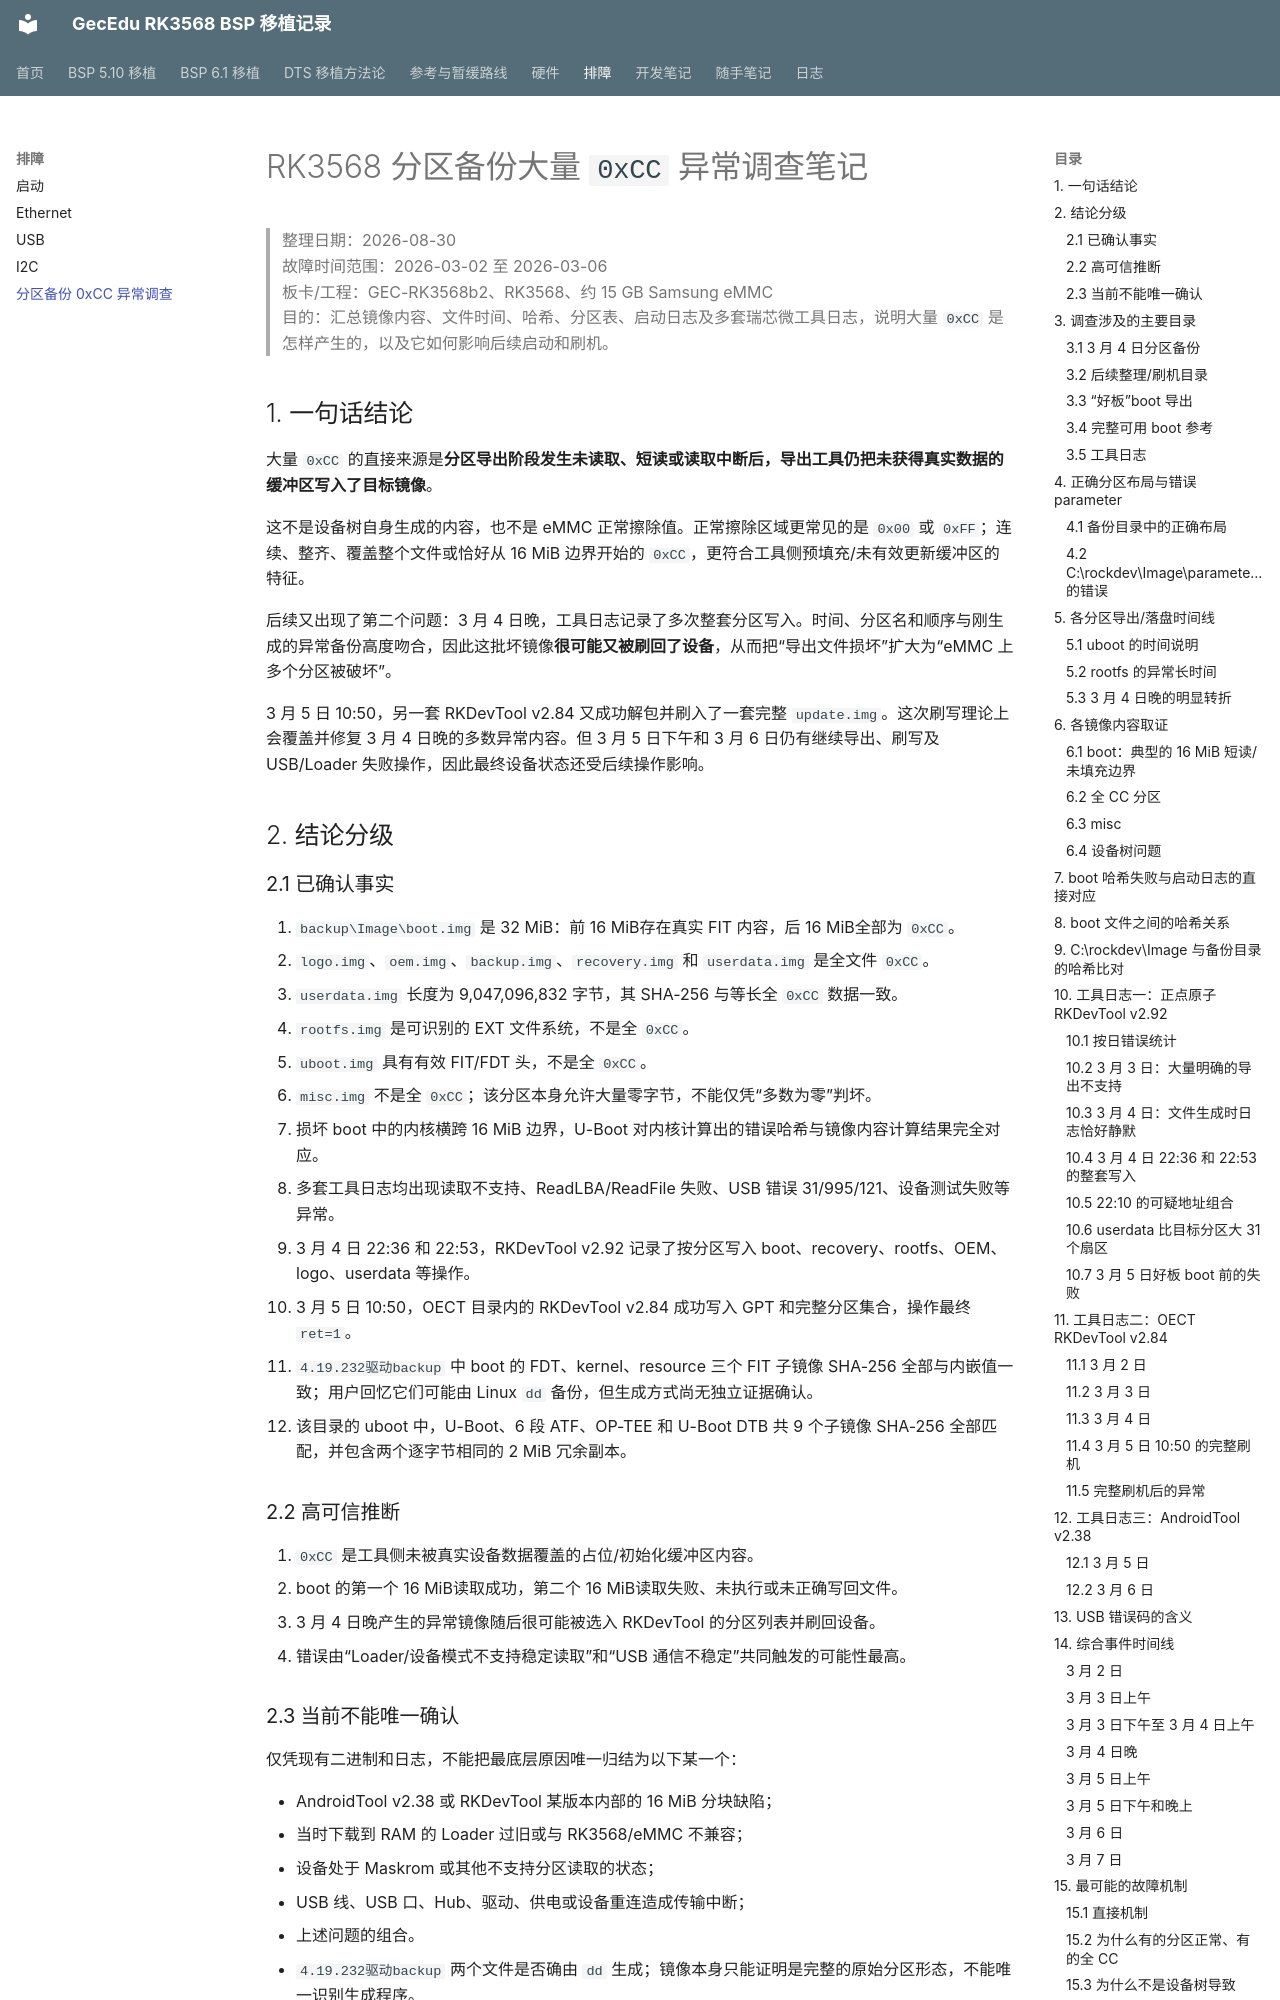

repository: Leon19960120/Gecedu-RK3568 · page: notes/RK3568_分区备份_CC异常调查笔记_2026-03.html · generator: mkdocs

# RK3568 分区备份大量 `0xCC` 异常调查笔记

> 整理日期：2026-08-30<br>
> 故障时间范围：2026-03-02 至 2026-03-06<br>
> 板卡/工程：GEC-RK3568b2、RK3568、约 15 GB Samsung eMMC<br>
> 目的：汇总镜像内容、文件时间、哈希、分区表、启动日志及多套瑞芯微工具日志，说明大量 `0xCC` 是怎样产生的，以及它如何影响后续启动和刷机。

## 1. 一句话结论

大量 `0xCC` 的直接来源是**分区导出阶段发生未读取、短读或读取中断后，导出工具仍把未获得真实数据的缓冲区写入了目标镜像**。

这不是设备树自身生成的内容，也不是 eMMC 正常擦除值。正常擦除区域更常见的是 `0x00` 或 `0xFF`；连续、整齐、覆盖整个文件或恰好从 16 MiB 边界开始的 `0xCC`，更符合工具侧预填充/未有效更新缓冲区的特征。

后续又出现了第二个问题：3 月 4 日晚，工具日志记录了多次整套分区写入。时间、分区名和顺序与刚生成的异常备份高度吻合，因此这批坏镜像**很可能又被刷回了设备**，从而把“导出文件损坏”扩大为“eMMC 上多个分区被破坏”。

3 月 5 日 10:50，另一套 RKDevTool v2.84 又成功解包并刷入了一套完整 `update.img`。这次刷写理论上会覆盖并修复 3 月 4 日晚的多数异常内容。但 3 月 5 日下午和 3 月 6 日仍有继续导出、刷写及 USB/Loader 失败操作，因此最终设备状态还受后续操作影响。

## 2. 结论分级

### 2.1 已确认事实

1. `backup\Image\boot.img` 是 32 MiB：前 16 MiB存在真实 FIT 内容，后 16 MiB全部为 `0xCC`。
2. `logo.img`、`oem.img`、`backup.img`、`recovery.img` 和 `userdata.img` 是全文件 `0xCC`。
3. `userdata.img` 长度为 9,047,096,832 字节，其 SHA-256 与等长全 `0xCC` 数据一致。
4. `rootfs.img` 是可识别的 EXT 文件系统，不是全 `0xCC`。
5. `uboot.img` 具有有效 FIT/FDT 头，不是全 `0xCC`。
6. `misc.img` 不是全 `0xCC`；该分区本身允许大量零字节，不能仅凭“多数为零”判坏。
7. 损坏 boot 中的内核横跨 16 MiB 边界，U-Boot 对内核计算出的错误哈希与镜像内容计算结果完全对应。
8. 多套工具日志均出现读取不支持、ReadLBA/ReadFile 失败、USB 错误 31/995/121、设备测试失败等异常。
9. 3 月 4 日 22:36 和 22:53，RKDevTool v2.92 记录了按分区写入 boot、recovery、rootfs、OEM、logo、userdata 等操作。
10. 3 月 5 日 10:50，OECT 目录内的 RKDevTool v2.84 成功写入 GPT 和完整分区集合，操作最终 `ret=1`。
11. `4.19.232驱动backup` 中 boot 的 FDT、kernel、resource 三个 FIT 子镜像 SHA-256 全部与内嵌值一致；用户回忆它们可能由 Linux `dd` 备份，但生成方式尚无独立证据确认。
12. 该目录的 uboot 中，U-Boot、6 段 ATF、OP-TEE 和 U-Boot DTB 共 9 个子镜像 SHA-256 全部匹配，并包含两个逐字节相同的 2 MiB 冗余副本。

### 2.2 高可信推断

1. `0xCC` 是工具侧未被真实设备数据覆盖的占位/初始化缓冲区内容。
2. boot 的第一个 16 MiB读取成功，第二个 16 MiB读取失败、未执行或未正确写回文件。
3. 3 月 4 日晚产生的异常镜像随后很可能被选入 RKDevTool 的分区列表并刷回设备。
4. 错误由“Loader/设备模式不支持稳定读取”和“USB 通信不稳定”共同触发的可能性最高。
